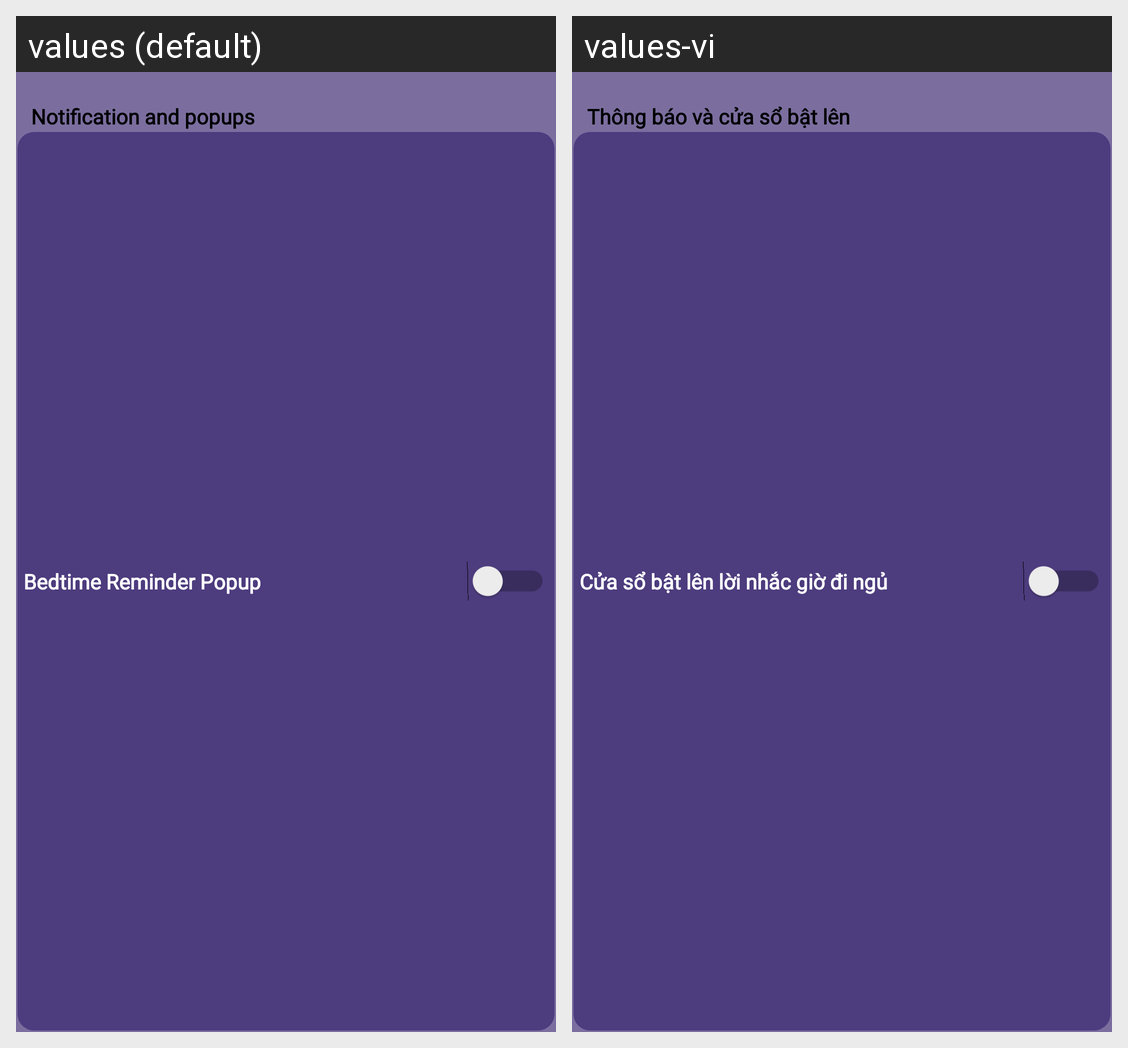

For this localized Android screen grid, give each drawn string resource with its value in every locale shown.
Android screen res/layout/setting_notifition_popup.xml rendered under 2 locales, left to right: values (default), values-vi. Device: Nexus 5 (rendered at 1080×1920; each locale shown at half size, 540×960, under a caption strip naming it); theme Theme.CalmSleep.
Strings drawn on this screen, with the default value and each locale's value (text and hints the layout hard-codes, and strings that could not be matched under every locale, appear in the picture but are not listed):

notification_and_popups
  values: Notification and popups
  values-vi: Thông báo và cửa sổ bật lên

bedtime_reminder_popup
  values: Bedtime Reminder Popup
  values-vi: Cửa sổ bật lên lời nhắc giờ đi ngủ
